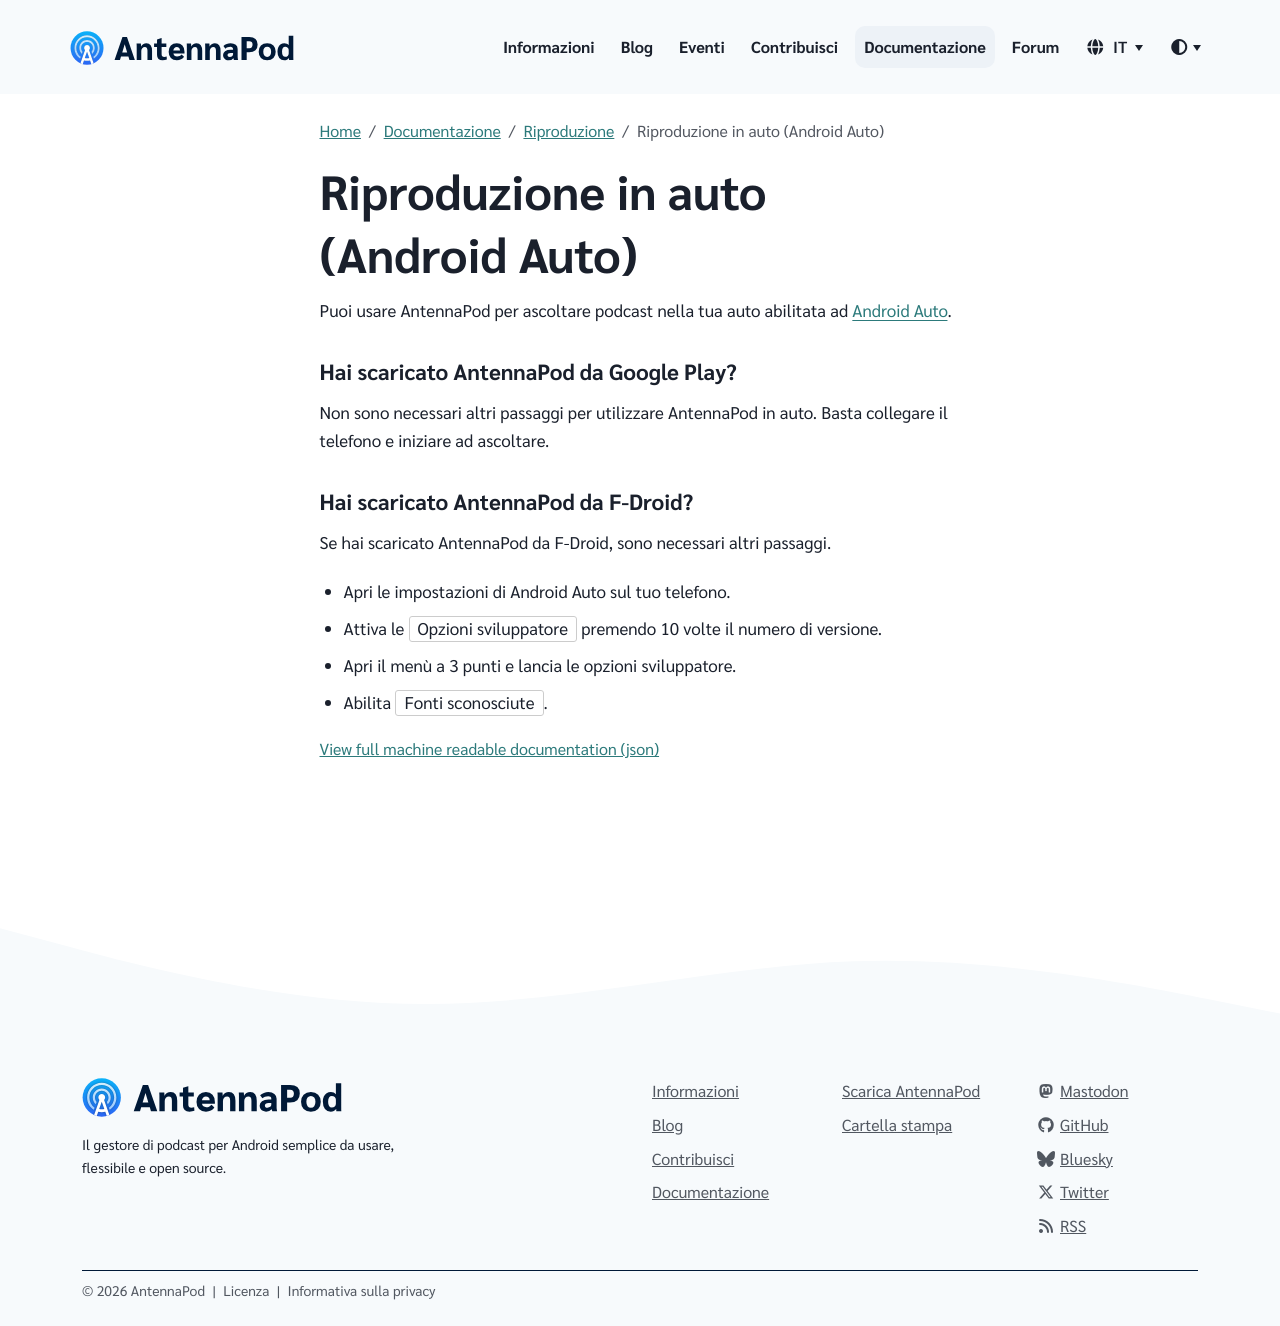

repository: AntennaPod/antennapod.github.io · page: it/documentation/playback/android-auto.html · generator: jekyll

Puoi usare AntennaPod per ascoltare podcast nella tua auto abilitata ad [Android Auto](https://www.android.com/auto/).

### Hai scaricato AntennaPod da **Google Play**?

Non sono necessari altri passaggi per utilizzare AntennaPod in auto. Basta collegare il telefono e iniziare ad ascoltare.

### Hai scaricato AntennaPod da **F-Droid**?

Se hai scaricato AntennaPod da F-Droid, sono necessari altri passaggi.

- Apri le impostazioni di Android Auto sul tuo telefono.

- Attiva le `Opzioni sviluppatore` premendo 10 volte il numero di versione.

- Apri il menù a 3 punti e lancia le opzioni sviluppatore.

- Abilita `Fonti sconosciute`.
